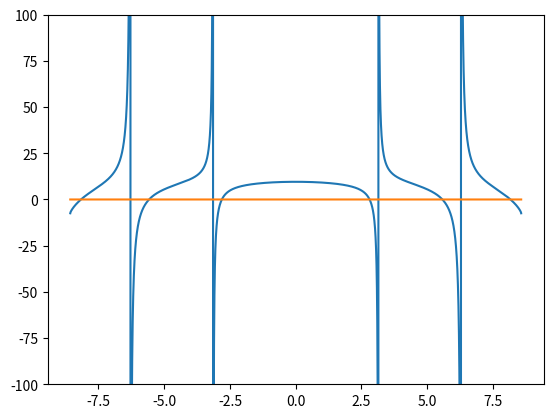

Source code (Python):
import numpy as np
import scipy.constants as const
import matplotlib.pyplot as plt
from scipy.optimize import fsolve

a = 0.529e-10
v = 1 * 10**3 * const.electron_volt
m = const.electron_mass
h = const.hbar

k_square = 2 * m * a**2 * v / (h**2)
k = np.sqrt(k_square)


def left(s):
    return (s * (1/np.tan(s)))


def right(s):
    return (- (np.sqrt(k_square-s**2)))


def zero(s):
    return (left(s) - right(s))


s = np.linspace(-k, k, 10000)
l = left(s)
r = right(s)
z = zero(s)
nu = np.zeros(s.shape)

#plt.plot(s, l)
#plt.plot(s, r)
plt.plot(s, z)
plt.plot(s, nu)

plt.ylim([-100, 100])
plt.show()
